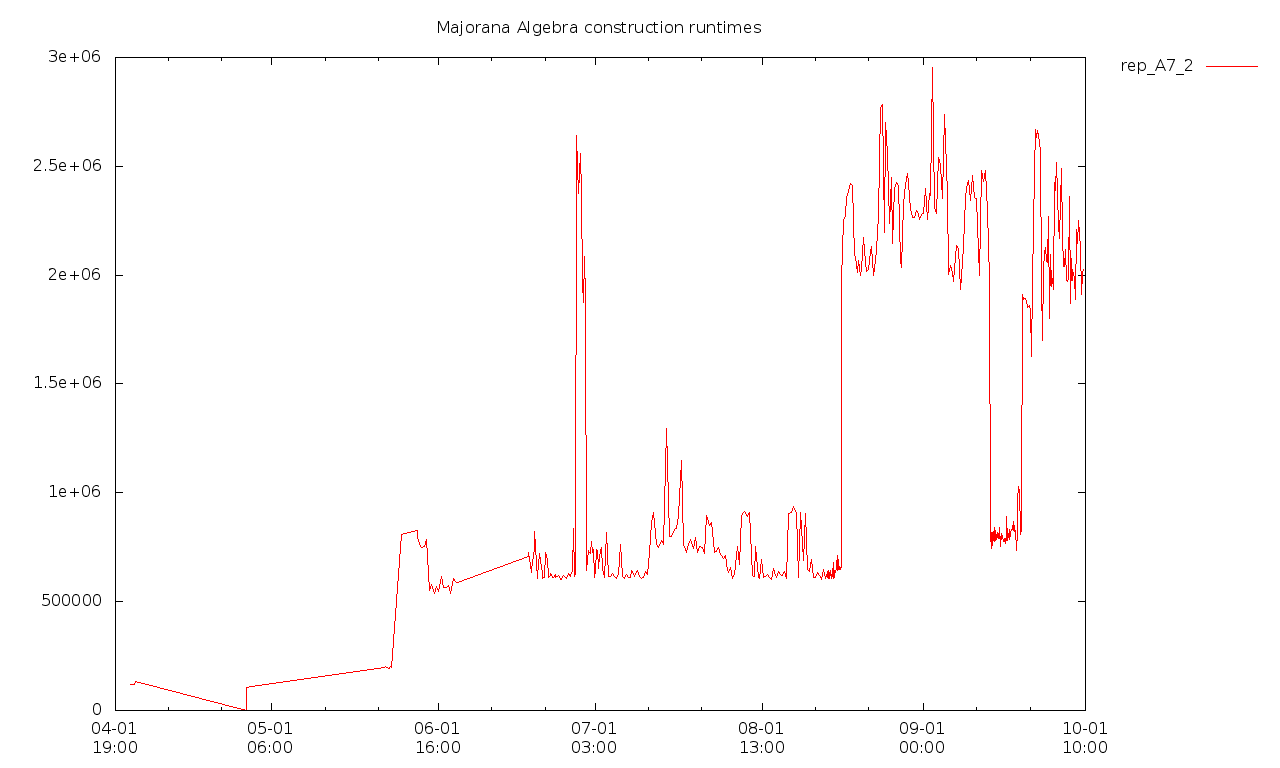

The data file committed next to this chart (first rows):
2018-04-04T15:53+0100, 121304832000, 36339906216000, [  ]
2018-04-05T09:24+0100, 120422424000, 44121571180000, [  ]
2018-04-05T12:25+0100, 134418909000, 45060291758000, [  ]
2018-04-26T09:54+0100, 0, 0, false
2018-04-26T10:00+0100, 0, 0, false
2018-04-26T10:33+0100, 0, 0, false
2018-04-26T11:09+0100, 107114813000, 0, false
2018-04-27T10:13+0100, 111396131000, 0, false
2018-05-22T10:52+0100, 197252251000, 0, false
2018-05-22T14:13+0100, 200586013000, 0, false
2018-05-23T10:30+0100, 191231233000, 0, false
2018-05-23T13:55+0100, 203086626000, 0, false
2018-05-23T17:14+0100, 196686304000, 0, false
2018-05-25T17:12+0100, 809814936000, 0, false
2018-05-28T16:01+0100, 826987652000, 0, false
2018-05-28T16:46+0100, 793558621000, 0, false
2018-05-29T04:04+0100, 752003405000, 0, false
2018-05-29T09:31+0100, 748749192000, 36188334000, [  ]
2018-05-29T10:53:24+0100, 751003519000, 41876886000, [  ]
2018-05-29T22:29:01+0100, 752697546000, 36911193000, [  ]
2018-05-30T09:53:59+0100, 785614061000, 39073622000, [  ]
2018-05-30T21:27:14+0100, 549936346000, 36492620000, [  ]
2018-05-31T08:16:39+0100, 580614464000, 36627081000, [  ]
2018-05-31T18:33:04+0100, 536989142000, 36651100000, [  ]
2018-06-01T06:17:19+0100, 567601265000, 38591971000, [  ]
2018-06-01T16:50:31+0100, 545552015000, 36860185000, [  ]
2018-06-02T03:33:57+0100, 614622995000, 42109368000, true
2018-06-02T14:17:14+0100, 564623926000, 38511487000, true
2018-06-03T00:47:55+0100, 566626544000, 38838522000, true
2018-06-03T11:34:56+0100, 574001446000, 37089421000, true
2018-06-03T21:58:28+0100, 538266079000, 36835803000, true
2018-06-04T08:35:30+0100, 607371712000, 41919818000, true
2018-06-04T19:02:07+0100, 590827167000, 37049471000, true
2018-06-05T06:22:13+0100, 589426337000, 37183605000, true
2018-06-18T15:37:15+0100, 707186384000, 40697014000, true
2018-06-18T15:37:00+0100, 726612819000, 44942033000, true
2018-06-19T03:03:13+0100, 632664842000, 41282834000, true
2018-06-19T03:08:46+0100, 648385182000, 40454770000, true
2018-06-19T15:08:11+0100, 745781752000, 43047485000, true
2018-06-19T15:59:58+0100, 821690551000, 51882455000, true
2018-06-20T04:27:43+0100, 607841451000, 39026050000, true
2018-06-20T05:25:13+0100, 621657980000, 40357961000, true
2018-06-20T16:32:05+0100, 723318663000, 46818616000, true
2018-06-20T17:48:49+0100, 683912822000, 38638428000, true
2018-06-21T04:29:35+0100, 634067668000, 40988627000, true
2018-06-21T05:40:45+0100, 607175921000, 37936648000, true
2018-06-21T15:51:36+0100, 609125669000, 38947433000, true
2018-06-21T17:05:36+0100, 726416433000, 45285193000, true
2018-06-22T04:40:54+0100, 695762391000, 42927548000, true
2018-06-22T06:10:30+0100, 609254535000, 37631736000, true
2018-06-22T16:06:21+0100, 618897771000, 38853874000, true
2018-06-22T17:47:48+0100, 629155248000, 39811429000, true
2018-06-23T03:26:18+0100, 613278835000, 38512935000, true
2018-06-23T05:15:18+0100, 613075436000, 38334885000, true
2018-06-23T14:26:56+0100, 623047083000, 38793169000, true
2018-06-23T17:03:39+0100, 609284841000, 37631172000, true
2018-06-24T01:49:18+0100, 614603498000, 38716180000, true
2018-06-24T04:44:41+0100, 618575229000, 39243775000, true
2018-06-24T13:43:11+0100, 604118987000, 38479342000, true
2018-06-24T16:39:52+0100, 602054888000, 38684509000, true
2018-06-25T01:16:49+0100, 613223307000, 38340272000, true
... 432 more rows
